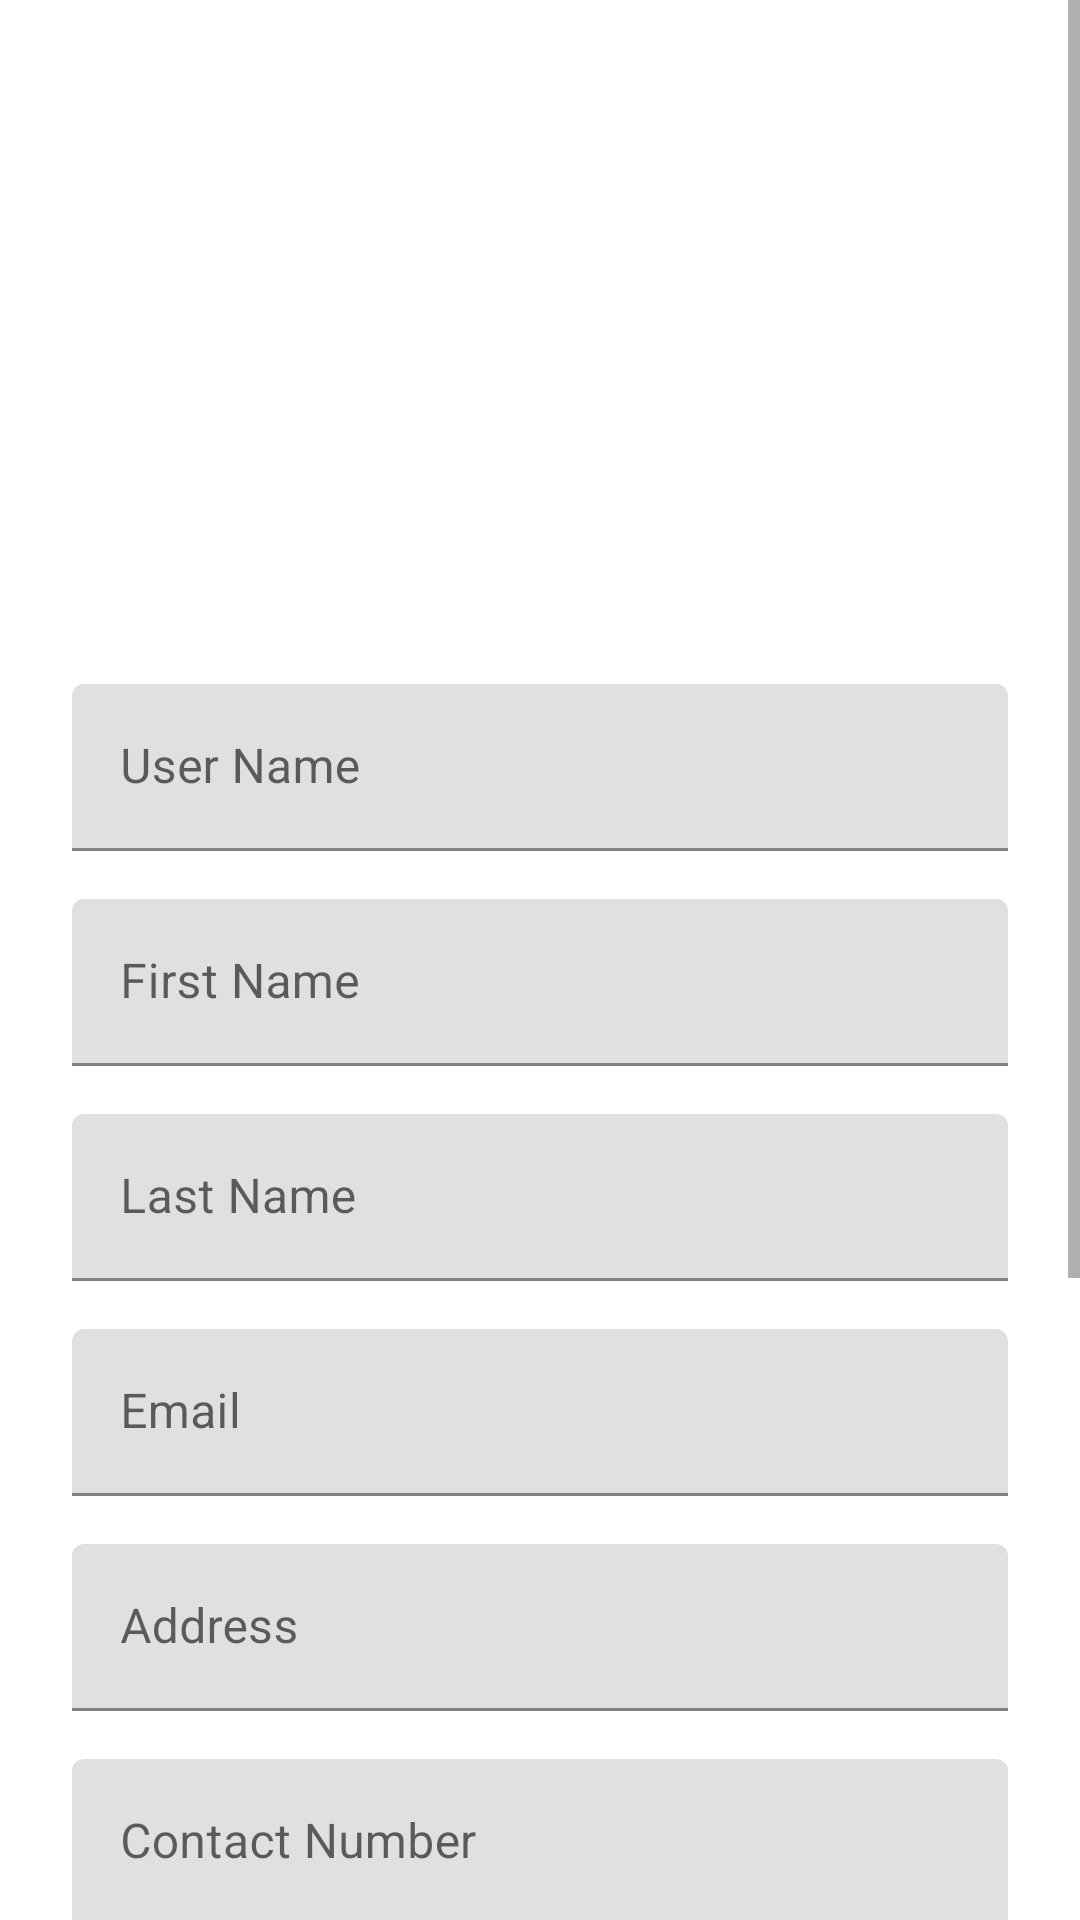

Here is an Android app screen rendered from its layout file. Give the layout XML and the strings, colors and styles it references.
<!-- AndroidManifest.xml: application theme AppTheme -->
<!-- res/layout/activity_register_screen.xml -->
<?xml version="1.0" encoding="utf-8"?>
<android.support.design.widget.CoordinatorLayout
    xmlns:android="http://schemas.android.com/apk/res/android"
    xmlns:tools="http://schemas.android.com/tools"
    android:layout_width="match_parent"
    android:layout_height="match_parent"
    android:gravity="center_horizontal"
    android:orientation="vertical"
    android:id="@+id/registerActivityCoordinatorLayout"
    tools:context="com.jc.sb.sb_customer_app.RegisterScreenActivity">

    <ScrollView xmlns:android="http://schemas.android.com/apk/res/android"
        android:layout_width="fill_parent"
        android:layout_height="fill_parent"
        android:fitsSystemWindows="true">

        <LinearLayout
            android:orientation="vertical"
            android:layout_width="match_parent"
            android:layout_height="wrap_content"
            android:paddingTop="20dp"
            android:paddingLeft="24dp"
            android:paddingRight="24dp">

            <ImageView
                android:background="@drawable/red_party_hat"
                android:layout_gravity="center_horizontal"
                android:layout_width="150dp"
                android:contentDescription="App Logo Image"
                android:layout_height="200dp" />

            <android.support.design.widget.TextInputLayout
                android:layout_width="match_parent"
                android:layout_height="wrap_content"
                android:layout_marginTop="8dp"
                android:layout_marginBottom="8dp">
                <EditText android:id="@+id/editTextUserName"
                    android:layout_width="match_parent"
                    android:layout_height="wrap_content"
                    android:inputType="text"
                    android:hint="User Name" />
            </android.support.design.widget.TextInputLayout>

            <android.support.design.widget.TextInputLayout
                android:layout_width="match_parent"
                android:layout_height="wrap_content"
                android:layout_marginTop="8dp"
                android:layout_marginBottom="8dp">
                <EditText android:id="@+id/editTextFirstName"
                    android:layout_width="match_parent"
                    android:layout_height="wrap_content"
                    android:inputType="text"
                    android:hint="First Name" />
            </android.support.design.widget.TextInputLayout>

            <android.support.design.widget.TextInputLayout
                android:layout_width="match_parent"
                android:layout_height="wrap_content"
                android:layout_marginTop="8dp"
                android:layout_marginBottom="8dp">
                <EditText android:id="@+id/editTextLastName"
                    android:layout_width="match_parent"
                    android:layout_height="wrap_content"
                    android:inputType="text"
                    android:hint="Last Name" />
            </android.support.design.widget.TextInputLayout>

            <android.support.design.widget.TextInputLayout
                android:layout_width="match_parent"
                android:layout_height="wrap_content"
                android:layout_marginTop="8dp"
                android:layout_marginBottom="8dp">
                <EditText android:id="@+id/editTextEmail"
                    android:layout_width="match_parent"
                    android:layout_height="wrap_content"
                    android:inputType="textEmailAddress"
                    android:hint="Email" />
            </android.support.design.widget.TextInputLayout>

            <android.support.design.widget.TextInputLayout
                android:layout_width="match_parent"
                android:layout_height="wrap_content"
                android:layout_marginTop="8dp"
                android:layout_marginBottom="8dp">
                <EditText android:id="@+id/editTextAddress"
                    android:layout_width="match_parent"
                    android:layout_height="wrap_content"
                    android:inputType="text"
                    android:hint="Address" />
            </android.support.design.widget.TextInputLayout>

            <android.support.design.widget.TextInputLayout
                android:layout_width="match_parent"
                android:layout_height="wrap_content"
                android:layout_marginTop="8dp"
                android:layout_marginBottom="8dp">
                <EditText android:id="@+id/editTextContactNumber"
                    android:layout_width="match_parent"
                    android:layout_height="wrap_content"
                    android:inputType="text"
                    android:hint="Contact Number" />
            </android.support.design.widget.TextInputLayout>

            <android.support.design.widget.TextInputLayout
                android:layout_width="match_parent"
                android:layout_height="wrap_content"
                android:layout_marginTop="8dp"
                android:layout_marginBottom="8dp">
                <EditText android:id="@+id/editTextPassword"
                    android:layout_width="match_parent"
                    android:layout_height="wrap_content"
                    android:inputType="textPassword"
                    android:hint="Password"/>
            </android.support.design.widget.TextInputLayout>

            <android.support.design.widget.TextInputLayout
                android:layout_width="match_parent"
                android:layout_height="wrap_content"
                android:layout_marginTop="8dp"
                android:layout_marginBottom="8dp">
                <EditText android:id="@+id/editTextConfirmPassword"
                    android:layout_width="match_parent"
                    android:layout_height="wrap_content"
                    android:inputType="textPassword"
                    android:hint="Confirm Password"/>
            </android.support.design.widget.TextInputLayout>

            <android.support.v7.widget.AppCompatButton
                android:id="@+id/buttonRegister"
                android:layout_width="fill_parent"
                android:layout_height="wrap_content"
                android:background="@color/buttons"
                android:textColor="#ffffff"
                android:layout_marginTop="24dp"
                android:layout_marginBottom="24dp"
                android:padding="12dp"
                android:text="Register"/>

            <android.support.v7.widget.AppCompatButton
                android:id="@+id/buttonLinkToLogin"
                android:layout_width="fill_parent"
                android:layout_height="wrap_content"
                android:background="@null"
                android:layout_marginBottom="24dp"
                android:padding="12dp"
                android:textAllCaps="false"
                android:text="Have an account? Please Login..."/>

        </LinearLayout>
    </ScrollView>
</android.support.design.widget.CoordinatorLayout>
<!-- resources referenced by this layout -->
<resources>

</resources>
